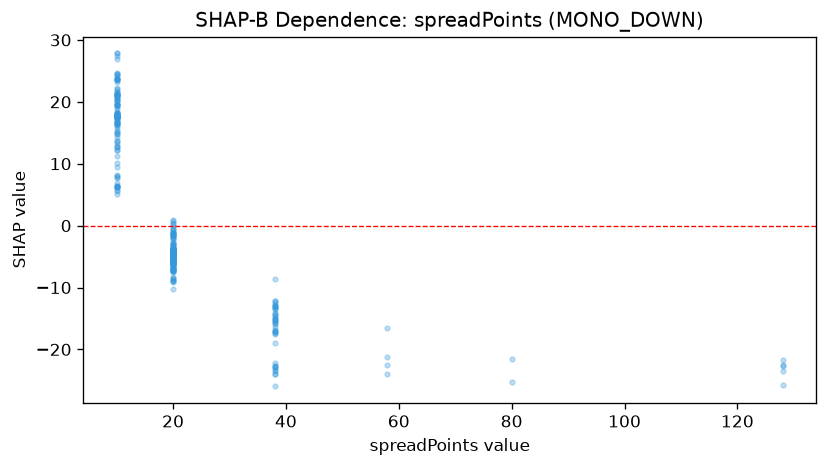

Values plotted in this chart, from the file beside it:
feature_value, shap_value
10.0, 20.57
10.0, 23.25
10.0, 6.882
10.0, 19.95
10.0, 14.88
10.0, 9.533
10.0, 7.642
10.0, 15.14
10.0, 21.03
20.0, -4.588
10.0, 21.12
10.0, 21.03
10.0, 6.257
10.0, 16.58
10.0, 16.58
10.0, 20.85
10.0, 6.426
10.0, 14.79
10.0, 6.257
10.0, 6.257
10.0, 12.79
10.0, 10.12
10.0, 8.076
10.0, 5.042
10.0, 12.27
10.0, 12.27
10.0, 14.33
10.0, 7.901
20.0, 0.383
20.0, -2.622
20.0, -1.628
20.0, -4.387
10.0, 13.63
10.0, 6.322
10.0, 21.36
10.0, 20.27
10.0, 21.13
10.0, 21.27
10.0, 20.27
10.0, 16.67
10.0, 8.211
10.0, 16.58
20.0, 0.2714
10.0, 6.257
20.0, -3.766
10.0, 16.34
10.0, 21.03
10.0, 17.59
10.0, 17.73
20.0, -5.84
10.0, 23.62
20.0, -5.92
10.0, 13.41
10.0, 19.42
10.0, 13.61
10.0, 12.76
20.0, -1.971
20.0, -4.322
10.0, 19.21
20.0, -4.544
... 301 more rows
